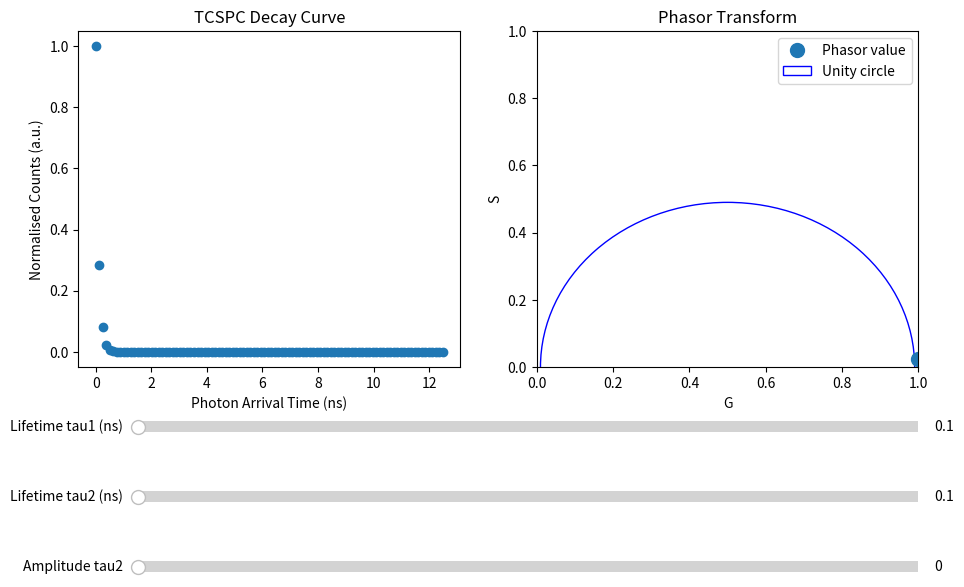

Generate this figure with matplotlib:
# -*- coding: utf-8 -*-
"""
Created on Wed Aug  4 18:33:31 2021

[redacted]
"""
# Try to visualise phasor transform of an exponential decay (emulating a TCSPC curve)
# Just a toy script for visualisation purposes.
#
# Trying to make it a bit interactive .
# Allwos tuning one or two lifetimes and their amplitude.
# Laser repetition fixed to 80 MHz.
#
# [redacted]
#
# Update 26/10/2021
# Trying to get the point directly on the circle
# - created makeExponential2 to wrap values around, make it periodic -> does not have a huge effect but adding a fake component
# - for visualisation it works to just set the circle radius to 0.49 (sort of cheating but does the trick )


#%% Imports
import numpy as np
import matplotlib.pyplot as plt
from matplotlib.widgets import Slider

#%% Functions

def makeExponential (rep_rate, num_tcspc_chan, tau1, tau2=0, A2=0):
    #Simulate an exponential decay (you could include noise, background or more components)
    max_bin = 1/rep_rate *10**9 # converts to ns
    A1 = 1- A2
    x = np.linspace (0, max_bin, num_tcspc_chan)
    y = A1 * np.exp (-x/tau1)+ A2 * np.exp (-x/tau2)
 
   
    return x, y

def makeExponential2 (rep_rate, num_tcspc_chan, tau1, tau2=0, A2=0):
    #Simulate an exponential decay (you could include noise, background or more components)
    # Updated version that wraps long decays around the boundary by calculating a 25 ns decay
    # Does not have a huge effect. 
    # In fact ... introduces an artefact. 
    max_bin = 1/rep_rate *10**9 # converts to ns
    A1 = 1- A2
    x = np.linspace (0, 2*max_bin, num_tcspc_chan)
    y2 = A1 * np.exp (-x/tau1)+ A2 * np.exp (-x/tau2)
 
    y = y2[:int(len(y2)/2)]
    y = y + y2[int(len(y2)/2):]
    
    x = x[:int(len(y2)/2)]
    y [y < 0.000001] = 0 # ensure values go to
    
    
    return x, y

def calcPhasor1 (x,y,rep_rate):
# based on http://www.iss.com/resources/pdf/technotes/FLIM_Using_Phasor_Plots.pdf
# equation 8
# Using phasor transform of the simulated data data 
# Alternatively, one could use the analytical solution for known lifetimes:
# eq 9/10: Vallmitjana, A. et al. Resolution of 4 components in the same pixel in FLIM images using the phasor approach. Methods Appl. Fluoresc. 8, (2020).
    
    omega = np.pi * 2 * rep_rate *10**-9 # angular repetition rate
    n = 1 # harmonic number Usually 1,2,3
    # Calculate phasor coordinates:
    G_n = np.sum (y*np.cos(n*(omega)*x)) / np.sum (y)
    S_n = np.sum (y*np.sin(n*(omega)*x) / np.sum (y))
    
    return G_n, S_n


def update(val):
    # Update slider values: Read new values, recalculate TCSPC and Phasor
    tau1_new = s_tau1.val
    tau2_new = s_tau2.val
    A2_new = s_A2.val
    
    x_new, y_new = makeExponential (rep_rate, num_tcspc_chan, tau1_new, tau2_new, A2_new)
    G_n, S_n = calcPhasor1 (x_new,y_new, rep_rate)
    tcspc_plot.set_data(x_new,y_new)
    phasor_plot.set_data (G_n, S_n)
    fig.canvas.draw_idle()

#%% The actual script

# Let's generate a TCSPC decay curve
rep_rate = 80 * 10**6 # Repetition rate in Hz
num_tcspc_chan = 100 # Number of TCSPC channels, number of points on the exponential decay
tau1 = 0.1 # Lifetime 1
tau2 = 0.1 # Lifetime 2
A2 = 0.0 # Amplitude Lifetime 2

# Synthetic data
x, y = makeExponential (rep_rate, num_tcspc_chan, tau1, tau2, A2)

# Calculate Phasor Transform
G_n1, S_n1 = calcPhasor1 (x,y, rep_rate)

# Plot da shit
fig, axes = plt.subplots (ncols = 2, nrows = 1, figsize = (12,7))
plt.subplots_adjust(left=0.2, bottom=0.4)
ax0, ax1 = axes.flatten() 

tcspc_plot, = ax0.plot (x,y,'o')
ax0.set_xlabel ('Photon Arrival Time (ns)')
ax0.set_ylabel ('Normalised Counts (a.u.)')
ax0.set_title ('TCSPC Decay Curve')

phasor_plot, = ax1.plot (G_n1, S_n1, 'o', markersize=10)
my_circle = plt.Circle((0.5, 0), radius=0.49, edgecolor='b', facecolor='None') # Plot unity circle for reference
axes[1].add_patch (my_circle)
ax1.set_xlim ([0,1])
ax1.set_ylim ([0,1])
ax1.set_xlabel ('G')
ax1.set_ylabel ('S')
ax1.set_title ('Phasor Transform')
ax1.legend (['Phasor value',  'Unity circle'])

# The interactive part
# Add sliders to change values dynamically
axcolor = 'lightgoldenrodyellow'
ax_tau1 = plt.axes([0.25, 0.3, 0.65, 0.03], facecolor=axcolor)
ax_tau2 = plt.axes([0.25, 0.2, 0.65, 0.03], facecolor=axcolor)
ax_A2 = plt.axes([0.25, 0.1, 0.65, 0.03], facecolor=axcolor)
# Initialise sliders
s_tau1 = Slider(ax_tau1, 'Lifetime tau1 (ns)', 0.1, 8.0, valinit=tau1, valstep=0.1)
s_tau2 = Slider(ax_tau2, 'Lifetime tau2 (ns)', 0.1, 8.0, valinit=tau2, valstep = 0.1)
s_A2 = Slider(ax_A2, 'Amplitude tau2', 0.0, 1.0, valinit=0, valstep = 0.05)
# Update values
s_tau1.on_changed(update)
s_tau2.on_changed(update)
s_A2.on_changed(update)














